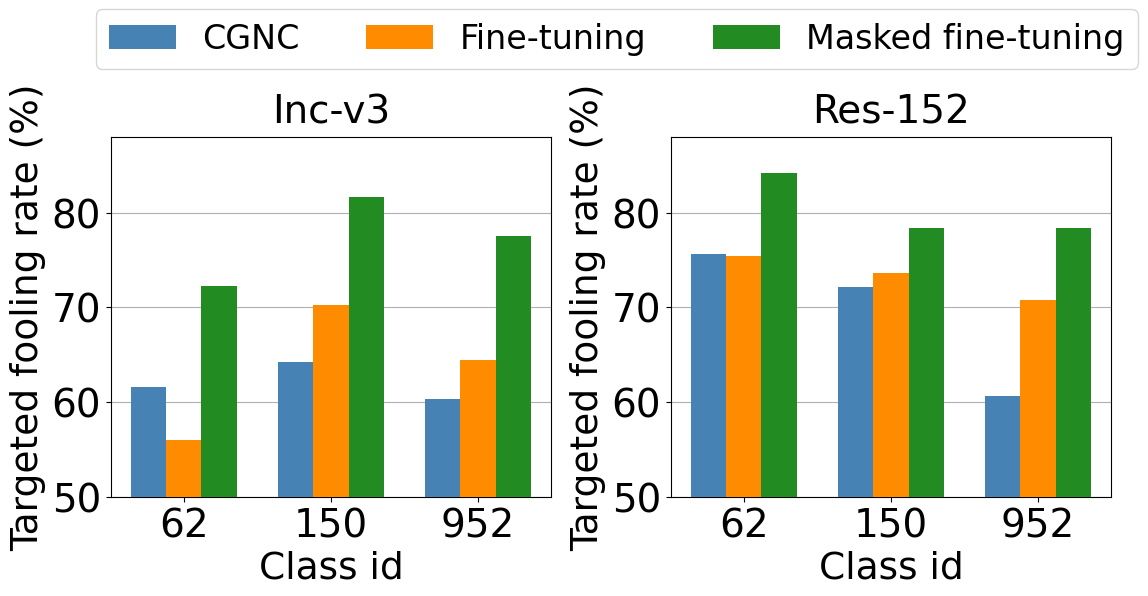

Reproduce this figure in Python. (Note: this script raises an exception after producing the figure.)

import numpy as np
import matplotlib as mpl
import matplotlib.pyplot as plt
from matplotlib.font_manager import FontProperties
import matplotlib.font_manager as font_manager
from matplotlib.ticker import MultipleLocator
from matplotlib.backends.backend_pdf import PdfPages
from mpl_toolkits.axes_grid1.inset_locator import mark_inset
from mpl_toolkits.axes_grid1.inset_locator import inset_axes

from scipy.stats import norm
import matplotlib.ticker as mtick
from scipy.interpolate import interp1d
import os

plt.rcParams['font.sans-serif'] = ['Times New Roman']


# legend_font = font_manager.FontProperties(fname="Times/times.ttf", weight='normal', style='normal', size=18)
# legend_font2 = font_manager.FontProperties(fname="Times/times.ttf", weight='normal', style='normal', size=18)
# legend_font3 = font_manager.FontProperties(fname="Times/timesbd.ttf", weight='semibold', style='normal', size=25)
# legend_font4 = font_manager.FontProperties(fname="Times/times.ttf", weight='normal', style='normal', size=18)
# legend_font5 = font_manager.FontProperties(fname="Times/times.ttf", weight='normal', style='normal', size=20)
# legend_font6 = font_manager.FontProperties(fname="Times/timesbd.ttf", weight='semibold', style='normal', size=23)

legend_font = font_manager.FontProperties(fname="Times/Times-New-Romance.ttf", weight='normal', style='normal', size=18)
# legend_font2 = font_manager.FontProperties(fname="Times/Times-New-Romance.ttf", weight='normal', style='normal', size=24)
legend_font2 = font_manager.FontProperties(weight='normal', style='normal', size=27)
legend_font3 = font_manager.FontProperties(fname="Times/Times New Roman MT Extra Bold.ttf", weight='semibold', style='normal', size=25)
# legend_font4 = font_manager.FontProperties(fname="Times/Times-New-Romance.ttf", weight='normal', style='normal', size=20)
legend_font4 = font_manager.FontProperties(weight='normal', style='normal', size=28)
legend_font5 = font_manager.FontProperties(fname="Times/Times-New-Romance.ttf", weight='normal', style='normal', size=20)
legend_font6 = font_manager.FontProperties(fname="Times/Times New Roman MT Extra Bold.ttf", weight='semibold', style='normal', size=23)
label_fontdict = {'fontsize': 28}

# dataset_label = ['Average(ImageNet)', 'Average(FFHQ)']
# class_id = ['62', '715', '150']
res152_class_id = ['62', '150', '952']
incv3_class_id = ['62', '150', '952']


CGNC_incv3 = [61.6333, 64.2667, 60.3167]
fine_tuning_incv3 = [56.0333, 70.2333, 64.4333]
masked_fine_tuning_incv3 = [72.2167, 81.6333, 77.5167]



CGNC_res152 = [75.5833, 72.1000, 60.6333]
fine_tuning_res152 = [75.4333, 73.6333, 70.8167]
masked_fine_tuning_res152 = [84.2000, 78.3833, 78.4000]



if __name__ == '__main__':
    # fig = plt.figure()
    # ax1 = fig.add_axes([0.1, 0.0, 0.8, 0.8])
    # plt.xlabel('Birghtness', fontproperties=legend_font2)
    fig = plt.figure(figsize=(4,9))
    ax1 = fig.add_axes([0.1, 0.0, 1.1, 0.4])
    ax1.set_title('Inc-v3', fontdict=label_fontdict, pad = 10)

    plt.xlabel('Class id', fontproperties=legend_font2)
    plt.ylabel('Targeted fooling rate (%)', fontproperties=legend_font2)

    x = np.array([1, 2, 3])
    
    plt.grid(axis = 'y')
    plt.xticks(x, incv3_class_id, font=legend_font4)
    plt.yticks((50, 60, 70, 80), font=legend_font4)
    plt.ylim(ymin = 50, ymax=88)

    total_width, n = 1.2, 5
    width = total_width / n
    x = x - (total_width - width) / 2

    plt.bar(x + width, CGNC_incv3, width=width, label='CGNC', color='steelblue', alpha=1, zorder=10)
    plt.bar(x + 2 * width, fine_tuning_incv3, width=width, label="Fine-tuning", color='darkorange', alpha=1, zorder=10)
    plt.bar(x + 3 * width, masked_fine_tuning_incv3, width=width, label="Masked fine-tuning", color='forestgreen', alpha=1, zorder=10)
    # plt.bar(x + 3 * width, GIAS_PSNR, width=width, label="GIAS(Jeon et al.)", color='red', alpha=1, hatch='\\\\\\', zorder=10)
    # plt.bar(x + 4 * width, GILO_PSNR, width=width, label="GILO(Ours)", color='orange', alpha=1, hatch='///', zorder=10)



    plt.legend(loc='upper center', ncol=3, fontsize=24, bbox_to_anchor=(1.15,1.4), prop = {'size':24})
    # plt.legend(loc='upper left', ncol=2, fontsize=14, prop=legend_font)
    





    ax2 = fig.add_axes([1.5, 0.0, 1.1, 0.4])

    ax2.set_title('Res-152', fontdict=label_fontdict, pad = 10)

    plt.xlabel('Class id', fontproperties=legend_font2)
    plt.ylabel('Targeted fooling rate (%)', fontproperties=legend_font2)

    x = np.array([1, 2 ,3])
    
    plt.grid(axis = 'y')
    plt.xticks(x, res152_class_id, font=legend_font4)
    plt.yticks((50, 60, 70, 80), font=legend_font4)
    plt.ylim(ymin = 50, ymax=88)

    total_width, n = 1.2, 5
    width = total_width / n
    x = x - (total_width - width) / 2

    plt.bar(x + width, CGNC_res152, width=width, label='CGNC', color='steelblue', alpha=1, zorder=10)
    plt.bar(x + 2 * width, fine_tuning_res152, width=width, label="Fine-tuning", color='darkorange', alpha=1, zorder=10)
    plt.bar(x + 3 * width, masked_fine_tuning_res152, width=width, label="Masked fine-tuning", color='forestgreen', alpha=1, zorder=10)







    # ax3 = fig.add_axes([0.1, -0.51, 1.1, 0.4])

    # plt.ylabel('SSIM', fontproperties=legend_font2)

    # x = np.array([2,4])
    
    # plt.grid(zorder=0)
    # plt.xticks(x, dataset_label, font=legend_font4)
    # plt.yticks((0, 0.1, 0.2, 0.3, 0.4, 0.5, 0.6), font=legend_font4)
    # plt.ylim(ymin = 0, ymax=0.65)

    # total_width, n = 1.2, 5
    # width = total_width / n
    # x = x - (total_width - width) / 2

    # plt.bar(x, Yin_SSIM, width=width, label='Yin et al.', color='blue', alpha=1, zorder=10)
    # plt.bar(x + width, Geiping_SSIM, width=width, label="Geiping et al.", color='pink', alpha=1, zorder=10)
    # plt.bar(x + 2 * width, GGL_SSIM, width=width, label="GGL(Li et al.)", color='green', alpha=1,hatch='\\\\', zorder=10)
    # plt.bar(x + 3 * width, GIAS_SSIM, width=width, label="GIAS(Jeon et al.)", color='red', alpha=1, hatch='\\\\\\', zorder=10)
    # plt.bar(x + 4 * width, GILO_SSIM, width=width, label="GILO(Ours)", color='orange', alpha=1, hatch='///', zorder=10)

    # ax4 = fig.add_axes([1.53, -0.51, 1.1, 0.4])
    # # ax2 = fig.add_axes([1.13, 0.0, 0.8, 0.8])
    # plt.ylabel('MSE', fontproperties=legend_font2)

    # x = np.array([2,4])
    
    # plt.grid(zorder=0)
    # plt.xticks(x, dataset_label, font=legend_font4)
    # plt.yticks((0, 0.01, 0.02, 0.03, 0.04, 0.05, 0.06), font=legend_font4)
    # plt.ylim(ymin = 0, ymax=0.065)

    # total_width, n = 1.2, 5
    # width = total_width / n
    # x = x - (total_width - width) / 2

    # plt.bar(x, Yin_MSE, width=width, label='Yin et al.', color='blue', alpha=1, zorder=10)
    # plt.bar(x + width, Geiping_MSE, width=width, label="Geiping et al.", color='pink', alpha=1, zorder=10)
    # plt.bar(x + 2 * width, GGL_MSE, width=width, label="GGL(Li et al.)", color='green', alpha=1,hatch='\\\\', zorder=10)
    # plt.bar(x + 3 * width, GIAS_MSE, width=width, label="GIAS(Jeon et al.)", color='red', alpha=1, hatch='\\\\\\', zorder=10)
    # plt.bar(x + 4 * width, GILO_MSE, width=width, label="GILO(Ours)", color='orange', alpha=1, hatch='///', zorder=10)

    plt.savefig('../imgs/bar_finetune.pdf', dpi=400, bbox_inches='tight')

    plt.show()
